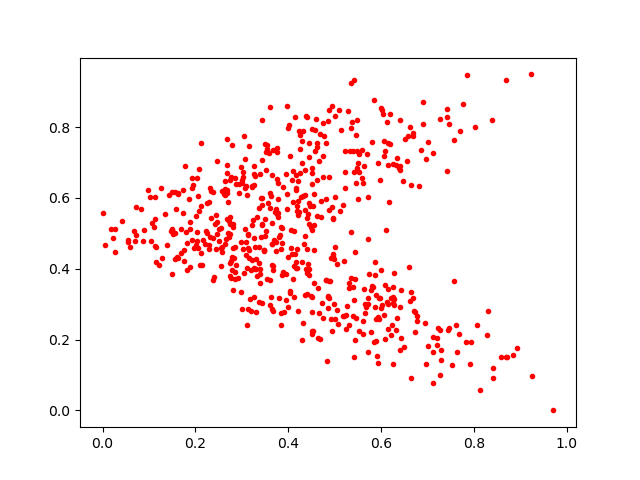

Data behind this chart, as committed beside it:
0.8923828, 0.17673643
0.08956, 0.5098
0.3294, 0.6621
0.1058, 0.528
0.4264, 0.7379
0.3265, 0.4868
0.6146, 0.6938
0.6652, 0.09066
0.1044, 0.4789
0.4126, 0.507
0.4391, 0.831
0.1571, 0.5006
0.4611, 0.7553
0.6973, 0.1305
0.1385, 0.4668
0.6031, 0.8492
0.3143, 0.4978
0.4848, 0.2882
0.3208, 0.3955
0.7645, 0.166
0.5513, 0.6984
0.3679, 0.7341
0.4932, 0.4292
0.443, 0.3959
0.5995, 0.8545
0.2374, 0.4869
0.2034, 0.5031
0.7116, 0.07678
0.7673, 0.2164
0.406, 0.4592
0.3917, 0.2792
0.2051, 0.6052
0.3869, 0.5147
0.4607, 0.8233
0.5047, 0.4148
0.3641, 0.4106
0.437, 0.4913
0.7575, 0.3652
0.3105, 0.6093
0.4972, 0.4409
0.5848, 0.8772
0.5356, 0.9261
0.3407, 0.4893
0.3427, 0.8212
0.2766, 0.6584
0.4481, 0.5169
0.3365, 0.3054
0.5409, 0.3112
0.2709, 0.5009
0.329, 0.4612
0.421, 0.6466
0.07204, 0.5744
0.3298, 0.2773
0.2466, 0.7054
0.6097, 0.5101
0.3253, 0.668
0.6511, 0.7674
0.1751, 0.4223
0.4911, 0.3651
0.0, 0.5581
0.6263, 0.6962
... 562 more rows
